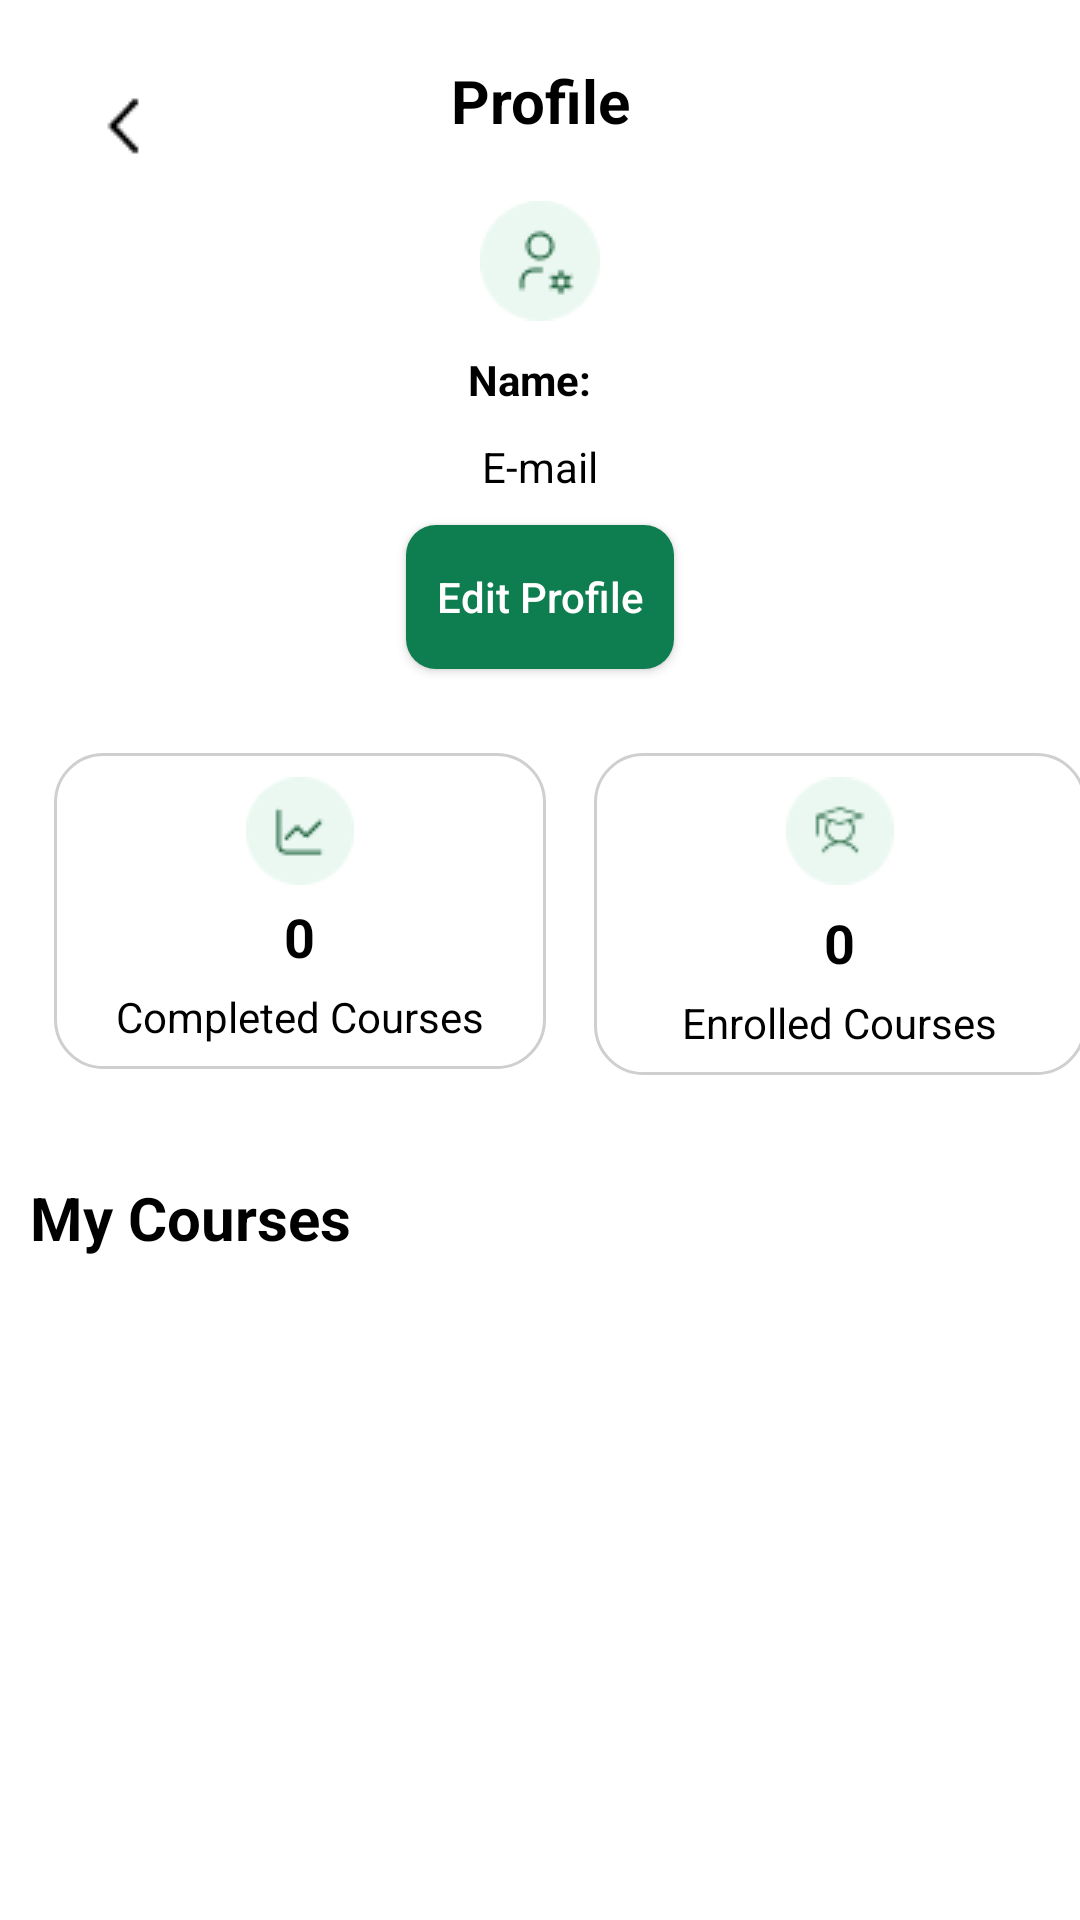

Android layout source for this screen:
<!-- AndroidManifest.xml: application theme Theme.Ask_A_Muslim -->
<!-- res/layout/activity_profile.xml -->
<?xml version="1.0" encoding="utf-8"?>
<RelativeLayout xmlns:android="http://schemas.android.com/apk/res/android"
    xmlns:app="http://schemas.android.com/apk/res-auto"
    xmlns:tools="http://schemas.android.com/tools"
    android:id="@+id/main"
    android:layout_width="match_parent"
    android:layout_height="match_parent"
    tools:context=".Profile"
    android:fitsSystemWindows="true"
    android:background="@color/white"
    >


    <ImageView
        android:layout_width="wrap_content"
        android:layout_height="wrap_content"
        android:contentDescription="@string/arrow_left_icon"
        android:src="@drawable/arrow_left"

        android:layout_margin="30dp"

        android:id="@+id/arrowBack_ID"

        />
    <TextView
        android:layout_width="match_parent"

        android:layout_height="wrap_content"
      android:text="Profile"
       android:layout_marginTop="20dp"
        android:textColor="@color/black"
        android:textAlignment="center"
        android:textStyle="bold"
        android:textSize="20sp"
      android:layout_margin="20dp"
        android:id="@+id/profileText"


        />



        <ImageView
            android:layout_width="wrap_content"
            android:layout_height="wrap_content"
            android:contentDescription="@string/profile_icon"
            android:src="@drawable/profile_more_btn"
            android:id="@+id/profileIcon"

          android:layout_below="@id/profileText"
            android:layout_centerHorizontal="true"
            />

        <TextView
            android:layout_width="wrap_content"
            android:layout_height="wrap_content"

            android:textColor="@color/black"
            android:textStyle="bold"
            android:layout_marginTop="10dp"
            android:text="Name:  "
            android:layout_below="@id/profileIcon"
            android:layout_centerHorizontal="true"
            android:id="@+id/userName_ID"

            />

        <TextView
            android:layout_width="wrap_content"
            android:layout_height="wrap_content"
            android:text="E-mail"
            android:textColor="@color/black"
            android:layout_below="@id/userName_ID"
            android:layout_marginTop="10dp"
            android:id="@+id/emailTextView_ID"
            android:layout_centerHorizontal="true"
            />


<androidx.appcompat.widget.AppCompatButton
    android:layout_width="wrap_content"
    android:layout_height="wrap_content"
    android:textColor="@color/white"
    android:background="@drawable/semi_round_green_button"
    android:textAllCaps="false"
    android:text="Edit Profile"
    android:layout_below="@id/emailTextView_ID"
    android:layout_centerHorizontal="true"
    android:layout_marginTop="10dp"
    android:id="@+id/editProfileBtn"
    />



    <ScrollView
        android:layout_width="match_parent"
        android:layout_height="match_parent"

        android:layout_marginTop="10dp"
        android:background="@android:color/white"
        android:fillViewport="true"
        android:layout_alignParentBottom="true"
        android:paddingBottom="30dp"
android:layout_below="@id/editProfileBtn"
        android:clipToPadding="false"
        >

        <LinearLayout
            android:id="@+id/course_layout"
            android:layout_width="match_parent"
            android:layout_height="wrap_content"
            android:layout_margin="10dp"
            android:orientation="vertical">



            <GridLayout

                android:layout_width="match_parent"
                android:layout_height="wrap_content"
                android:columnCount="2"
                android:rowCount="1"
                android:useDefaultMargins="true"
                android:alignmentMode="alignMargins"
                android:layout_marginBottom="16dp">
                <LinearLayout
                    android:layout_width="0dp"
                    android:layout_height="wrap_content"
                    android:layout_columnWeight="1"
                    android:orientation="vertical"
                    android:background="@drawable/cards_outline_grey"
                    android:clickable="true"
                    android:focusable="true"
                    android:padding="8dp"

                    android:layout_margin="8dp">

                    <ImageView

                        android:layout_width="wrap_content"
                        android:layout_height="wrap_content"
                        android:src="@drawable/course_level_icon"

                        android:layout_gravity="center_horizontal" />

                    <TextView

                        android:layout_width="wrap_content"
                        android:layout_height="wrap_content"
                        android:text="0"
                        android:id="@+id/numOfCompletedCourses_ID"
                        android:textSize="18sp"
                        android:textStyle="bold"
                        android:layout_gravity="center"
                        android:textColor="@android:color/black"


                        android:layout_marginTop="5dp" />

                    <TextView
                        android:layout_width="wrap_content"
                        android:layout_height="wrap_content"
                        android:text="Completed Courses"
                        android:id="@+id/courseLevel_ID"
                        android:textColor="@android:color/black"

android:layout_marginTop="5dp"
                        android:layout_gravity="center"

                        />
                </LinearLayout>

                <LinearLayout
                    android:layout_width="0dp"
                    android:layout_height="wrap_content"
                    android:layout_columnWeight="1"
                    android:orientation="vertical"
                    android:background="@drawable/cards_outline_grey"
                    android:clickable="true"
                    android:focusable="true"
                    android:padding="8dp"

                    android:layout_margin="8dp">

                    <ImageView

                        android:layout_width="wrap_content"
                        android:layout_height="wrap_content"
                        android:src="@drawable/student_icon"
                        android:layout_gravity="center_horizontal" />

                    <TextView
                        android:id="@+id/numOfEnrolledCourses_ID"
                        android:layout_width="wrap_content"
                        android:layout_height="wrap_content"
                        android:text="0"
                        android:layout_marginTop="7dp"
                        android:textColor="@android:color/black"
                        android:textSize="18sp"
                        android:textStyle="bold"
                        android:layout_gravity="center"
                        />

                    <TextView

                        android:layout_width="wrap_content"
                        android:layout_height="wrap_content"
                        android:text="Enrolled Courses"
                        android:layout_gravity="center"
                        android:textColor="@android:color/black"


                        android:layout_marginTop="5dp" />

                </LinearLayout>



            </GridLayout>
            
            <RelativeLayout
                android:id="@+id/myCourseTitle"
                android:layout_width="match_parent"
                android:layout_height="wrap_content"
                android:orientation="horizontal">
                <TextView
                    android:layout_width="wrap_content"
                    android:layout_height="wrap_content"
                    android:text="My Courses"
                    android:textSize="20sp"
                    android:textStyle="bold"
                    android:textColor="@color/black"
                    android:layout_marginTop="10dp"
                    android:layout_marginBottom="10dp"/>

            </RelativeLayout>

            
            <androidx.recyclerview.widget.RecyclerView
                android:id="@+id/myCoursesContainer"
                android:layout_width="match_parent"
                android:layout_height="wrap_content"
                android:layout_marginBottom="16dp"
                app:layoutManager="androidx.recyclerview.widget.LinearLayoutManager"
                tools:orientation="horizontal"
                />


        </LinearLayout>
    </ScrollView>
</RelativeLayout>
<!-- resources referenced by this layout -->
<resources>
  <color name="black">#FF000000</color>
  <color name="white">#FFFFFFFF</color>
  <!-- drawable arrow_left: png bitmap (drawable, 232 bytes) -->
  <!-- drawable cards_outline_grey (drawable) -->
  <?xml version="1.0" encoding="utf-8"?>
  <shape xmlns:android="http://schemas.android.com/apk/res/android">
      
      <solid android:color="#ffff" />
  
      
      <corners android:radius="16dp" />
  
      
      <stroke
          android:width="1dp"
          android:color="@color/dot_gray" />
  
      
      <padding
          android:left="12dp"
          android:right="12dp"
          android:top="4dp"
          android:bottom="4dp" />
  </shape>
  <!-- drawable course_level_icon: png bitmap (drawable, 967 bytes) -->
  <!-- drawable profile_more_btn: png bitmap (drawable, 1321 bytes) -->
  <!-- drawable semi_round_green_button (drawable) -->
  <?xml version="1.0" encoding="utf-8"?>
  <shape xmlns:android="http://schemas.android.com/apk/res/android"
      android:shape="rectangle">
  
  
      <solid android:color="@color/dot_green" />
      <corners android:radius="10dp" /> 
      <padding android:left="10dp" android:top="10dp"
          android:right="10dp" android:bottom="10dp"/>
  </shape>
  <!-- drawable student_icon: png bitmap (drawable, 1196 bytes) -->
  <string name="arrow_left_icon">arrow_left icon</string>
  <string name="profile_icon">profile Icon</string>
  <style name="Theme.Ask_A_Muslim" parent="Base.Theme.Ask_A_Muslim" />
  <color name="dot_gray">#CFCFCF</color>
  <color name="dot_green">#0E7D4F</color>
  <style name="Base.Theme.Ask_A_Muslim" parent="Theme.Material3.DayNight.NoActionBar">
          
          
  
      </style>
</resources>
